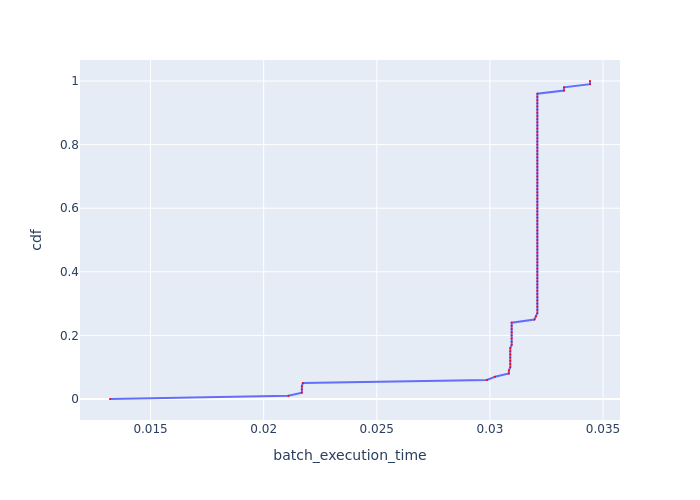

The file beside this chart, header and first rows:
, cdf, batch_execution_time
0, 0.0, 0.01321
1, 0.01, 0.02109
2, 0.02, 0.02169
3, 0.03, 0.02169
4, 0.04, 0.02169
5, 0.05, 0.02173
6, 0.06, 0.02987
7, 0.07, 0.03023
8, 0.08, 0.03084
9, 0.09, 0.03084
10, 0.1, 0.0309
11, 0.11, 0.0309
12, 0.12, 0.0309
13, 0.13, 0.0309
14, 0.14, 0.0309
15, 0.15, 0.0309
16, 0.16, 0.0309
17, 0.17, 0.03096
18, 0.18, 0.03096
19, 0.19, 0.03096
20, 0.2, 0.03096
21, 0.21, 0.03096
22, 0.22, 0.03096
23, 0.23, 0.03096
24, 0.24, 0.03096
25, 0.25, 0.03197
26, 0.26, 0.03203
27, 0.27, 0.0321
28, 0.28, 0.0321
29, 0.29, 0.0321
30, 0.3, 0.0321
31, 0.31, 0.0321
32, 0.32, 0.0321
33, 0.33, 0.0321
34, 0.34, 0.0321
35, 0.35, 0.0321
36, 0.36, 0.0321
37, 0.37, 0.0321
38, 0.38, 0.0321
39, 0.39, 0.0321
40, 0.4, 0.0321
41, 0.41, 0.0321
42, 0.42, 0.0321
43, 0.43, 0.0321
44, 0.44, 0.0321
45, 0.45, 0.0321
46, 0.46, 0.0321
47, 0.47, 0.0321
48, 0.48, 0.0321
49, 0.49, 0.0321
50, 0.5, 0.0321
51, 0.51, 0.0321
52, 0.52, 0.0321
53, 0.53, 0.0321
54, 0.54, 0.0321
55, 0.55, 0.0321
56, 0.56, 0.0321
57, 0.57, 0.0321
58, 0.58, 0.0321
59, 0.59, 0.0321
... 41 more rows
